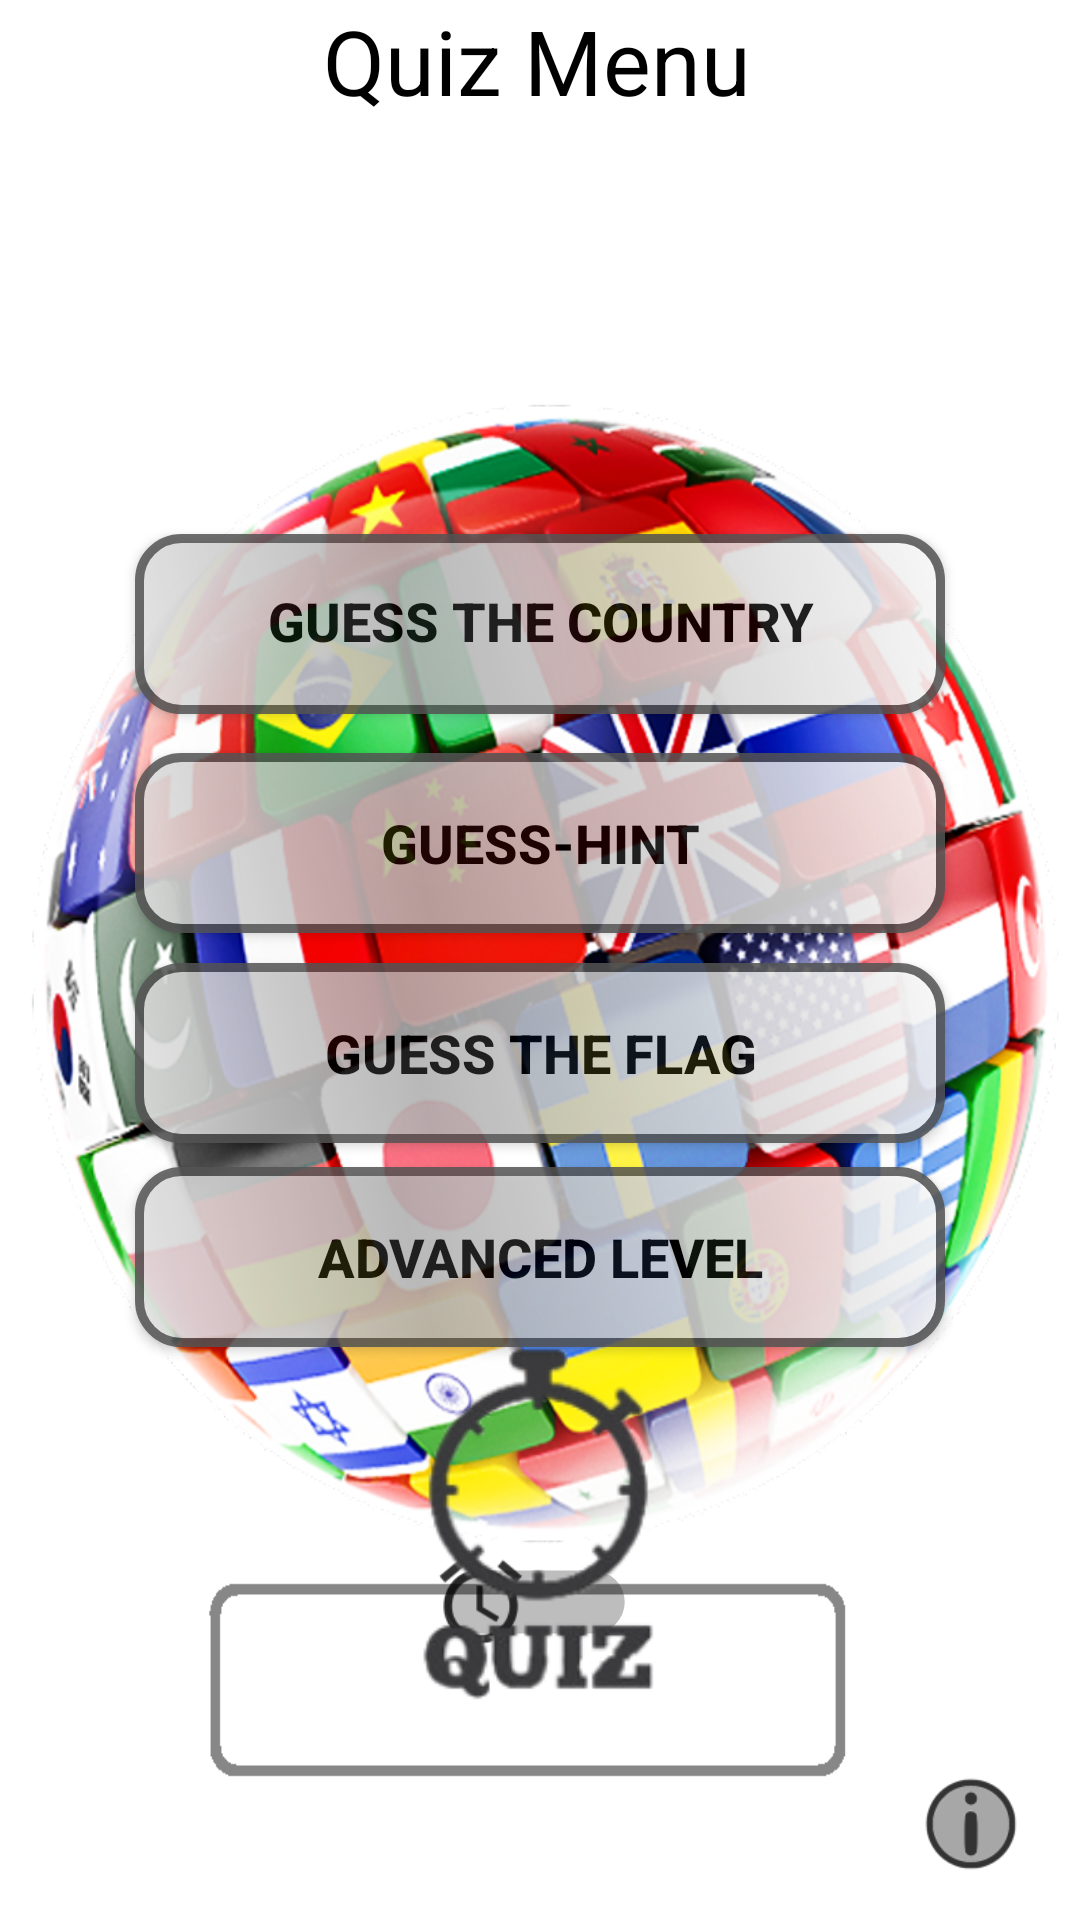

Reconstruct the res/layout file that produces this screen, plus the resources it refers to.
<!-- AndroidManifest.xml: application theme AppTheme -->
<!-- res/layout/activity_home.xml -->
<?xml version="1.0" encoding="utf-8"?>
<RelativeLayout xmlns:android="http://schemas.android.com/apk/res/android"
    xmlns:app="http://schemas.android.com/apk/res-auto"
    xmlns:tools="http://schemas.android.com/tools"
    android:layout_width="match_parent"
    android:layout_height="match_parent"
    android:background="@drawable/backg_home"
    android:orientation="vertical"
    tools:context=".Home">

    <Button
        android:id="@+id/button_guess_country"
        android:layout_width="wrap_content"
        android:layout_height="wrap_content"
        android:layout_alignParentStart="true"
        android:layout_alignParentTop="true"
        android:layout_alignParentEnd="true"
        android:layout_marginStart="45dp"
        android:layout_marginTop="178dp"
        android:layout_marginEnd="45dp"
        android:alpha="0.85"
        android:background="@drawable/shape"
        android:includeFontPadding="false"
        android:onClick="gameGuessCountry"
        android:text="@string/guess_the_country"
        android:textColor="@android:color/black"
        android:textSize="18sp"
        android:textStyle="bold"
        tools:layout_editor_absoluteX="22dp"
        tools:layout_editor_absoluteY="185dp" />

    <Button
        android:id="@+id/button_guess_hint"
        android:layout_width="wrap_content"
        android:layout_height="wrap_content"
        android:layout_alignParentStart="true"
        android:layout_alignParentTop="true"
        android:layout_alignParentEnd="true"
        android:layout_marginStart="45dp"
        android:layout_marginTop="251dp"
        android:layout_marginEnd="45dp"
        android:alpha="0.85"
        android:background="@drawable/shape"
        android:onClick="gameGuessHint"
        android:text="@string/guess_hint"
        android:textColor="@android:color/black"
        android:textSize="18sp"
        android:textStyle="bold"
        tools:layout_editor_absoluteX="205dp"
        tools:layout_editor_absoluteY="185dp" />

    <Button
        android:id="@+id/button_guess_flag"
        android:layout_width="wrap_content"
        android:layout_height="wrap_content"
        android:layout_alignParentStart="true"
        android:layout_alignParentTop="true"
        android:layout_alignParentEnd="true"
        android:layout_marginStart="45dp"
        android:layout_marginTop="321dp"
        android:layout_marginEnd="45dp"
        android:alpha="0.85"
        android:background="@drawable/shape"
        android:onClick="gameGuessFlag"
        android:text="@string/guess_the_flag"
        android:textColor="@android:color/black"
        android:textSize="18sp"
        android:textStyle="bold"
        tools:layout_editor_absoluteX="33dp"
        tools:layout_editor_absoluteY="270dp" />

    <Button
        android:id="@+id/button_advanced_level"
        android:layout_width="wrap_content"
        android:layout_height="wrap_content"
        android:layout_alignParentStart="true"
        android:layout_alignParentTop="true"
        android:layout_alignParentEnd="true"
        android:layout_marginStart="45dp"
        android:layout_marginTop="389dp"
        android:layout_marginEnd="45dp"
        android:alpha="0.85"
        android:background="@drawable/shape"
        android:onClick="gameAdvancedLevel"
        android:text="@string/advanced_level"
        android:textColor="@android:color/black"
        android:textSize="18sp"
        android:textStyle="bold"
        tools:layout_editor_absoluteX="187dp"
        tools:layout_editor_absoluteY="270dp" />

    <Switch
        android:id="@+id/switch_time"
        android:layout_width="wrap_content"
        android:layout_height="37dp"
        android:layout_alignStart="@+id/button_guess_flag"
        android:layout_alignParentStart="true"
        android:layout_alignParentTop="true"
        android:layout_alignParentEnd="true"
        android:layout_alignParentBottom="true"

        android:layout_marginStart="113dp"

        android:layout_marginTop="479dp"

        android:layout_marginEnd="166dp"
        android:layout_marginBottom="51dp"
        android:checked="false"
        android:scaleX="1.5"
        android:scaleY="1.5"
        android:textAlignment="center"
        android:textSize="18sp"
        android:thumb="@drawable/switch_timer_thumb"
        app:layout_constraintEnd_toEndOf="parent"
        app:layout_constraintStart_toStartOf="parent"
        tools:checked="false"
        tools:layout_editor_absoluteY="387dp" />

    <TextView
        android:id="@+id/timer_text"
        android:layout_width="93dp"
        android:layout_height="35dp"
        android:layout_alignStart="@+id/button_guess_country"
        android:layout_alignParentTop="true"
        android:layout_alignParentEnd="true"
        android:layout_alignParentBottom="true"
        android:layout_marginStart="-40dp"
        android:layout_marginTop="525dp"
        android:layout_marginEnd="262dp"
        android:layout_marginBottom="7dp"
        android:text="@string/timer_text"
        android:textAlignment="center"
        android:textSize="18sp"
        android:visibility="invisible" />

    <ImageView
        android:id="@+id/imageView"
        android:layout_width="48dp"
        android:layout_height="34dp"
        android:layout_alignEnd="@+id/button_guess_flag"
        android:layout_alignParentBottom="true"
        android:layout_marginEnd="-33dp"
        android:layout_marginBottom="15dp"
        app:srcCompat="@drawable/information_thumb" />

    <TextView
        android:id="@+id/home_head_text"
        android:layout_width="226dp"
        android:layout_height="70dp"
        android:layout_alignParentStart="true"
        android:layout_alignParentTop="true"
        android:layout_alignParentEnd="true"
        android:layout_marginStart="66dp"
        android:layout_marginTop="0dp"
        android:layout_marginEnd="68dp"
        android:text="@string/quiz_menu"
        android:textAlignment="center"
        android:textColor="@android:color/black"
        android:textSize="30sp" />

    <ImageView
        android:id="@+id/imageView5"
        android:layout_width="214dp"
        android:layout_height="118dp"
        android:layout_alignStart="@+id/home_head_text"
        android:layout_alignParentTop="true"
        android:layout_marginStart="6dp"
        android:layout_marginTop="449dp"
        app:srcCompat="@drawable/timer_image" />

</RelativeLayout>
<!-- resources referenced by this layout -->
<resources>
  <!-- drawable backg_home: png bitmap (drawable, 803329 bytes) -->
  <!-- drawable information_thumb: png bitmap (drawable-hdpi, 717 bytes) -->
  <!-- drawable shape (drawable) -->
  <?xml version="1.0" encoding="utf-8"?>
  <shape xmlns:android="http://schemas.android.com/apk/res/android"
      android:shape="rectangle">
      <corners android:radius="14dp" />
      <gradient
          android:angle="45"
          android:centerX="35%"
          android:centerColor="#B5B5B5"
          android:startColor="#E8E8E8"
          android:endColor="#FFFFFF"
          android:type="linear" />
      <padding
          android:left="0dp"
          android:top="0dp"
          android:right="0dp"
          android:bottom="0dp" />
      <size
          android:width="270dp"
          android:height="60dp" />
      <stroke
          android:width="3dp"
          android:color="#545454" />
  </shape>
  <!-- drawable switch_timer_thumb: png bitmap (drawable-hdpi, 705 bytes) -->
  <!-- drawable timer_image: png bitmap (drawable, 12913 bytes) -->
  <string name="advanced_level">Advanced Level</string>
  <string name="guess_hint">Guess-Hint</string>
  <string name="guess_the_country">Guess The Country</string>
  <string name="guess_the_flag">Guess The Flag</string>
  <string name="quiz_menu">Quiz Menu</string>
  <string name="timer_text">Timer:</string>
  <style name="AppTheme" parent="Theme.AppCompat.Light.DarkActionBar">
  
          
          <item name="colorPrimary">@color/colorPrimary</item>
          <item name="colorPrimaryDark">@color/colorPrimaryDark</item>
          <item name="colorAccent">@color/colorAccent</item>
      </style>
  <!-- not gathered from this repository: default colours our renderer supplied (Android Studio template values) -->
  <color name="colorPrimary">#FF6200EE</color>
  <color name="colorPrimaryDark">#FF3700B3</color>
  <color name="colorAccent">#FF03DAC5</color>
</resources>
